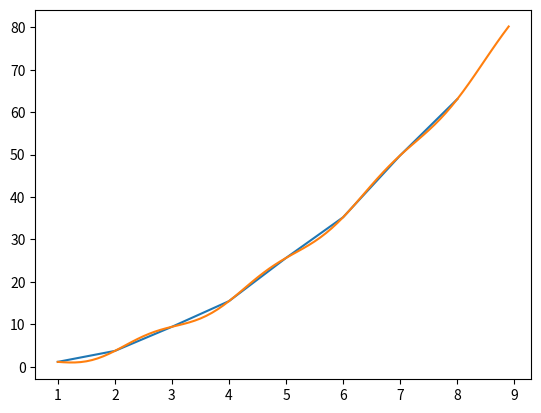
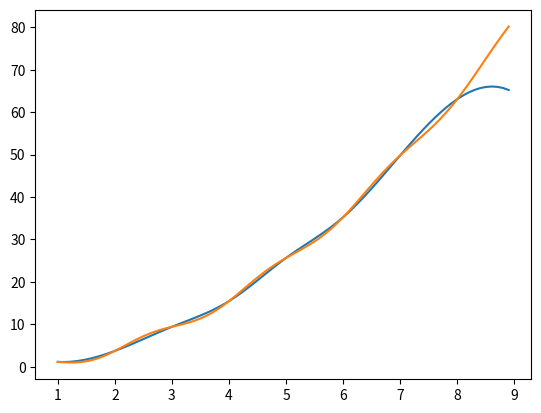
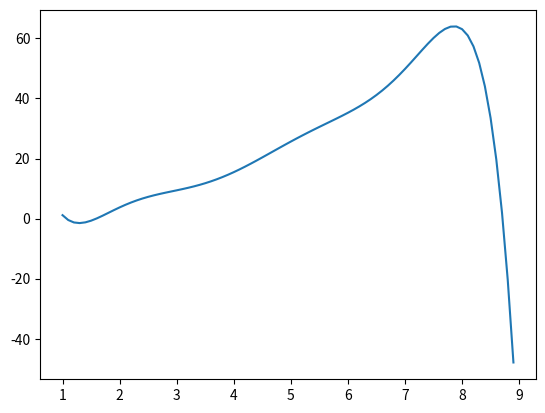

These charts were generated, in order, by the following Python code:
import scipy
import numpy
import math
import matplotlib.pyplot as plt
from numpy.polynomial.polynomial import Polynomial


CalcRange = 9
x = numpy.array([ 1,    2,    3,     4,     5,     6,     7,     8 ])
y = numpy.array([ 1.14, 3.72, 9.41, 15.46, 25.65, 35.24, 49.83, 63.09 ])

#CalcRange = 4
#x = numpy.array([ 1,    1.2,  1.4,  1.6,  1.8,  2,    2.2,  2.4,  2.6,  2.8,  3,     3.2,   3.4,   3.6,   3.8,   4 ])
#y = numpy.array([ 1.14,  .99, 1.08, 1.56, 2.46, 3.72, 5.15, 6.55, 7.76, 8.69, 9.41, 10.06, 10.86, 11.97, 13.52, 15.46 ])

def round(number:float, decimals:int=1):
    if decimals == 0:
        return math.ceil(number)

    factor = 10 ** decimals
    return math.ceil(number * factor) / factor

tck = scipy.interpolate.splrep(x, y)
wolfram = 'https://www.wolframalpha.com/input?i=fit+';
xi = []
yi = []
xiReal = []
yiReal = []
yLag = []
for i in numpy.arange(1, CalcRange, .1):
    yiReal.append(math.pow(i, 2) + math.sin(3 * i))
    xi.append(i)
    yi.append(scipy.interpolate.splev(i, tck))
    wolfram += "%7B{}%2C{}%7D%2C".format(round(i),round(scipy.interpolate.splev(i, tck), 2))
    print(round(i), scipy.interpolate.splev(i, tck))

plt.figure('Existed')
plt.plot(x,y)
plt.plot(xi,yiReal) 
plt.figure('Calculated & Real')
plt.plot(xi,yi) 
plt.plot(xi,yiReal)

plt.figure('Lagrange')
plt.plot(xi, Polynomial(scipy.interpolate.lagrange(x, y).coef[::-1])(xi))
plt.show()

print(wolfram[0:len(wolfram) - 3])
#https://www.wolframalpha.com/input?i=interpolating+polynomial%7B%281%2C1.14%29%2C%282%2C3.72%29%2C%283%2C+9.41%29%2C%284%2C+14.46%29%2C%285%2C+25.65%29%2C%286%2C35.24%29%2C%287%2C49.83%29%2C%288%2C63.09%29%7D
#https://www.wolframalpha.com/input?i=fit+%7B1%2C1.14%7D%2C%7B2%2C3.72%7D%2C%7B3%2C9.41%7D%2C%7B4%2C15.46%7D%2C%7B5%2C25.65%7D%2C%7B6%2C35.24%7D%2C%7B7%2C49.83%7D%2C%7B8%2C63.09%7D